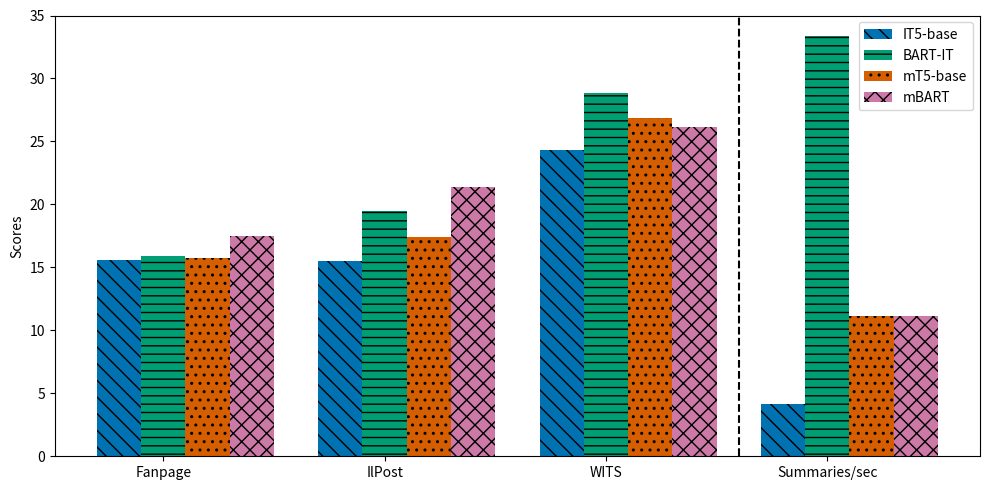

Write the Python code that produced this figure.
import matplotlib.pyplot as plt
import numpy as np

rouge_scores_fanpage = [
    15.59,
    15.88,
    15.76,
    17.52,
]

rouge_scores_ilpost = [
    15.53,
    19.44,
    17.41,
    21.41,
]

rouge_scores_wits = [
    24.32,
    28.83,
    26.9,
    26.18,
]

models = [
    "IT5-base",
    "BART-IT",
    "mT5-base",
    "mBART",
]

element_per_sec = [
    1/0.24,
    1/0.03,
    1/0.09,
    1/0.09,
]

# plot multi-bar chart - 

# x label for the datasets - Fanpage, ILPost, WITS, Element per second - colorblind friendly
# y label for the rouge scores and element per second - colorblind friendly
# different colors for the different models - colorblind friendly
# legend for the models - colorblind friendly

datasets = ["Fanpage", "IlPost", "WITS", "Summaries/sec"]
x = np.arange(len(datasets))

width = 0.2  # the width of the bars

fig, ax = plt.subplots(figsize=(10, 5))
rects1 = ax.bar(x - width, [rouge_scores_fanpage[0], rouge_scores_ilpost[0], rouge_scores_wits[0], element_per_sec[0]], width, label=models[0], color="#0072B2", hatch="\\\\")
rects2 = ax.bar(x, [rouge_scores_fanpage[1], rouge_scores_ilpost[1], rouge_scores_wits[1], element_per_sec[1]], width, label=models[1], color="#009E73", hatch="--")
rects3 = ax.bar(x + width, [rouge_scores_fanpage[2], rouge_scores_ilpost[2], rouge_scores_wits[2], element_per_sec[2]], width, label=models[2], color="#D55E00", hatch="..")
rects4 = ax.bar(x + 2*width, [rouge_scores_fanpage[3], rouge_scores_ilpost[3], rouge_scores_wits[3], element_per_sec[3]], width, label=models[3], color="#CC79A7", hatch="xx")

ax.axvline(x=2.6, color="black", linestyle="--")

# Add some text for labels, title and custom x-axis tick labels, etc.
ax.set_ylabel('Scores')
ax.set_xticks(x)
ax.set_xticklabels(datasets)
ax.legend()

fig.tight_layout()

plt.savefig('plot.png')
plt.savefig('plot.svg')
